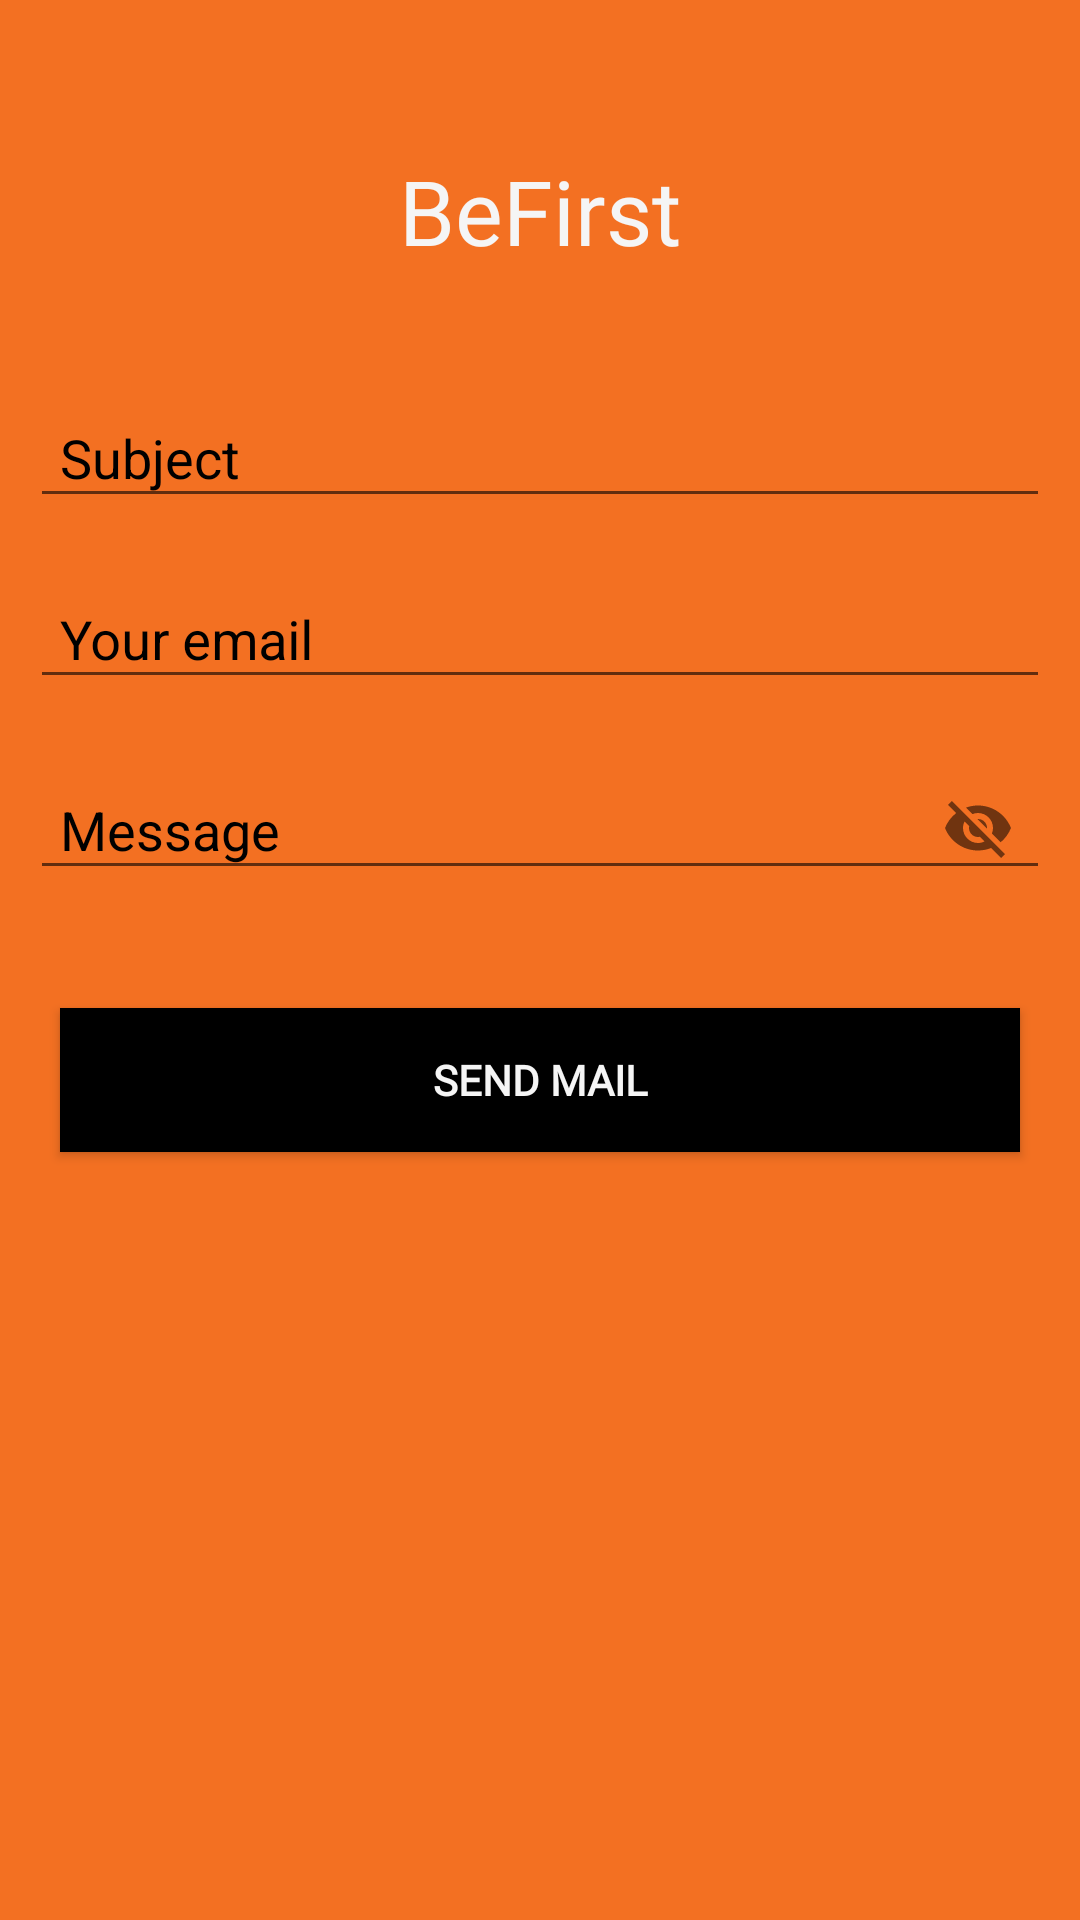

Android layout source for this screen:
<!-- AndroidManifest.xml: application theme AppTheme -->
<!-- res/layout/activity_feedback.xml -->
<?xml version="1.0" encoding="utf-8"?>
<ScrollView
    xmlns:android="http://schemas.android.com/apk/res/android"
    xmlns:app="http://schemas.android.com/apk/res-auto"
    xmlns:tools="http://schemas.android.com/tools"
    android:layout_width="match_parent"
    android:layout_height="match_parent"
    tools:context=".RegistrationActivity"
    android:background="@color/colorBackground">

    <LinearLayout
        android:layout_width="match_parent"
        android:layout_height="wrap_content"
        android:orientation="vertical"
        android:layout_marginStart="10dp"
        android:layout_marginEnd="10dp">

        <LinearLayout
            android:layout_width="wrap_content"
            android:layout_height="wrap_content"
            android:orientation="horizontal"
            android:layout_gravity="center">

            <TextView
                android:id="@+id/tv_app_title1"
                android:layout_width="wrap_content"
                android:layout_height="wrap_content"
                android:layout_marginTop="50dp"
                android:gravity="center"
                android:text="@string/be"
                android:textColor="@color/colorAccent"
                android:textSize="30sp"
                android:fontFamily="@font/dancingscript_bold"/>

            <TextView
                android:id="@+id/tv_app_title2"
                android:layout_width="wrap_content"
                android:layout_height="wrap_content"
                android:layout_marginTop="50dp"
                android:gravity="center"
                android:text="@string/first"
                android:textColor="@color/colorAccent"
                android:textSize="30sp"
                android:fontFamily="@font/nosifer_regular"/>

        </LinearLayout>

        <android.support.design.widget.TextInputLayout
            android:layout_width="match_parent"
            android:layout_height="wrap_content"
            android:id="@+id/subjectWrapper"
            android:layout_marginTop="30dp"
            android:layout_marginBottom="2dp"
            android:textColorHint="@color/colorPrimary">

            <EditText
                android:id="@+id/fed_subject"
                android:layout_width="match_parent"
                android:layout_height="wrap_content"
                android:inputType="textEmailAddress"
                android:hint="@string/subject"
                android:maxLines="1"
                android:paddingLeft="10dp"
                android:paddingStart="10dp"
                android:paddingRight="10dp"
                android:textColor="@color/colorPrimary"/>

        </android.support.design.widget.TextInputLayout>

        <android.support.design.widget.TextInputLayout
            android:id="@+id/fedEmailWrapper"
            android:layout_width="match_parent"
            android:layout_height="wrap_content"
            android:layout_marginBottom="2dp"
            android:layout_marginTop="6dp"
            android:textColorHint="@color/colorPrimary">

            <EditText
                android:id="@+id/fed_email"
                android:layout_width="match_parent"
                android:layout_height="wrap_content"
                android:hint="@string/your_email"
                android:inputType="textEmailAddress"
                android:maxLines="1"
                android:paddingLeft="10dp"
                android:paddingRight="10dp"
                android:paddingStart="10dp"
                android:textColor="@color/colorPrimary" />

        </android.support.design.widget.TextInputLayout>

        <android.support.design.widget.TextInputLayout
            android:layout_width="match_parent"
            android:layout_height="wrap_content"
            app:passwordToggleEnabled="true"
            android:id="@+id/messageWrapper"
            android:layout_marginTop="6dp"
            android:layout_marginBottom="2dp"
            android:textColorHint="@color/colorPrimary">

            <EditText
                android:id="@+id/fed_message"
                android:layout_width="match_parent"
                android:layout_height="wrap_content"
                android:inputType="text"
                android:hint="@string/message"
                android:layout_marginBottom="30dp"
                android:maxLines="5"
                android:paddingLeft="10dp"
                android:paddingStart="10dp"
                android:paddingRight="10dp"
                android:textColor="@color/colorPrimary"/>

        </android.support.design.widget.TextInputLayout>



        <Button
            android:id="@+id/fed_sendMail"
            android:layout_marginTop="4dp"
            android:layout_width="match_parent"
            android:layout_height="wrap_content"
            android:text="@string/send_mail"
            android:background="@color/colorPrimary"
            android:textStyle="bold"
            android:textColor="@color/colorAccent"
            android:layout_marginLeft="10dp"
            android:layout_marginRight="10dp"
            android:layout_marginBottom="15dp"
            android:fontFamily="@font/nosifer_regular"/>




    </LinearLayout>
</ScrollView>
<!-- resources referenced by this layout -->
<resources>
  <color name="colorAccent">#F5F5F5</color>
  <color name="colorBackground">#f37022</color>
  <color name="colorPrimary">#000000</color>
  <string name="be">Be</string>
  <string name="first">First</string>
  <string name="message">Message</string>
  <string name="send_mail">Send Mail</string>
  <string name="subject">Subject</string>
  <string name="your_email">Your email</string>
  <style name="AppTheme" parent="Theme.AppCompat.Light.DarkActionBar">
          
          <item name="colorPrimary">@color/colorPrimary</item>
          <item name="colorPrimaryDark">@color/colorPrimaryDark</item>
          <item name="colorAccent">@color/colorAccent</item>
      </style>
  <color name="colorPrimaryDark">#262120</color>
</resources>
